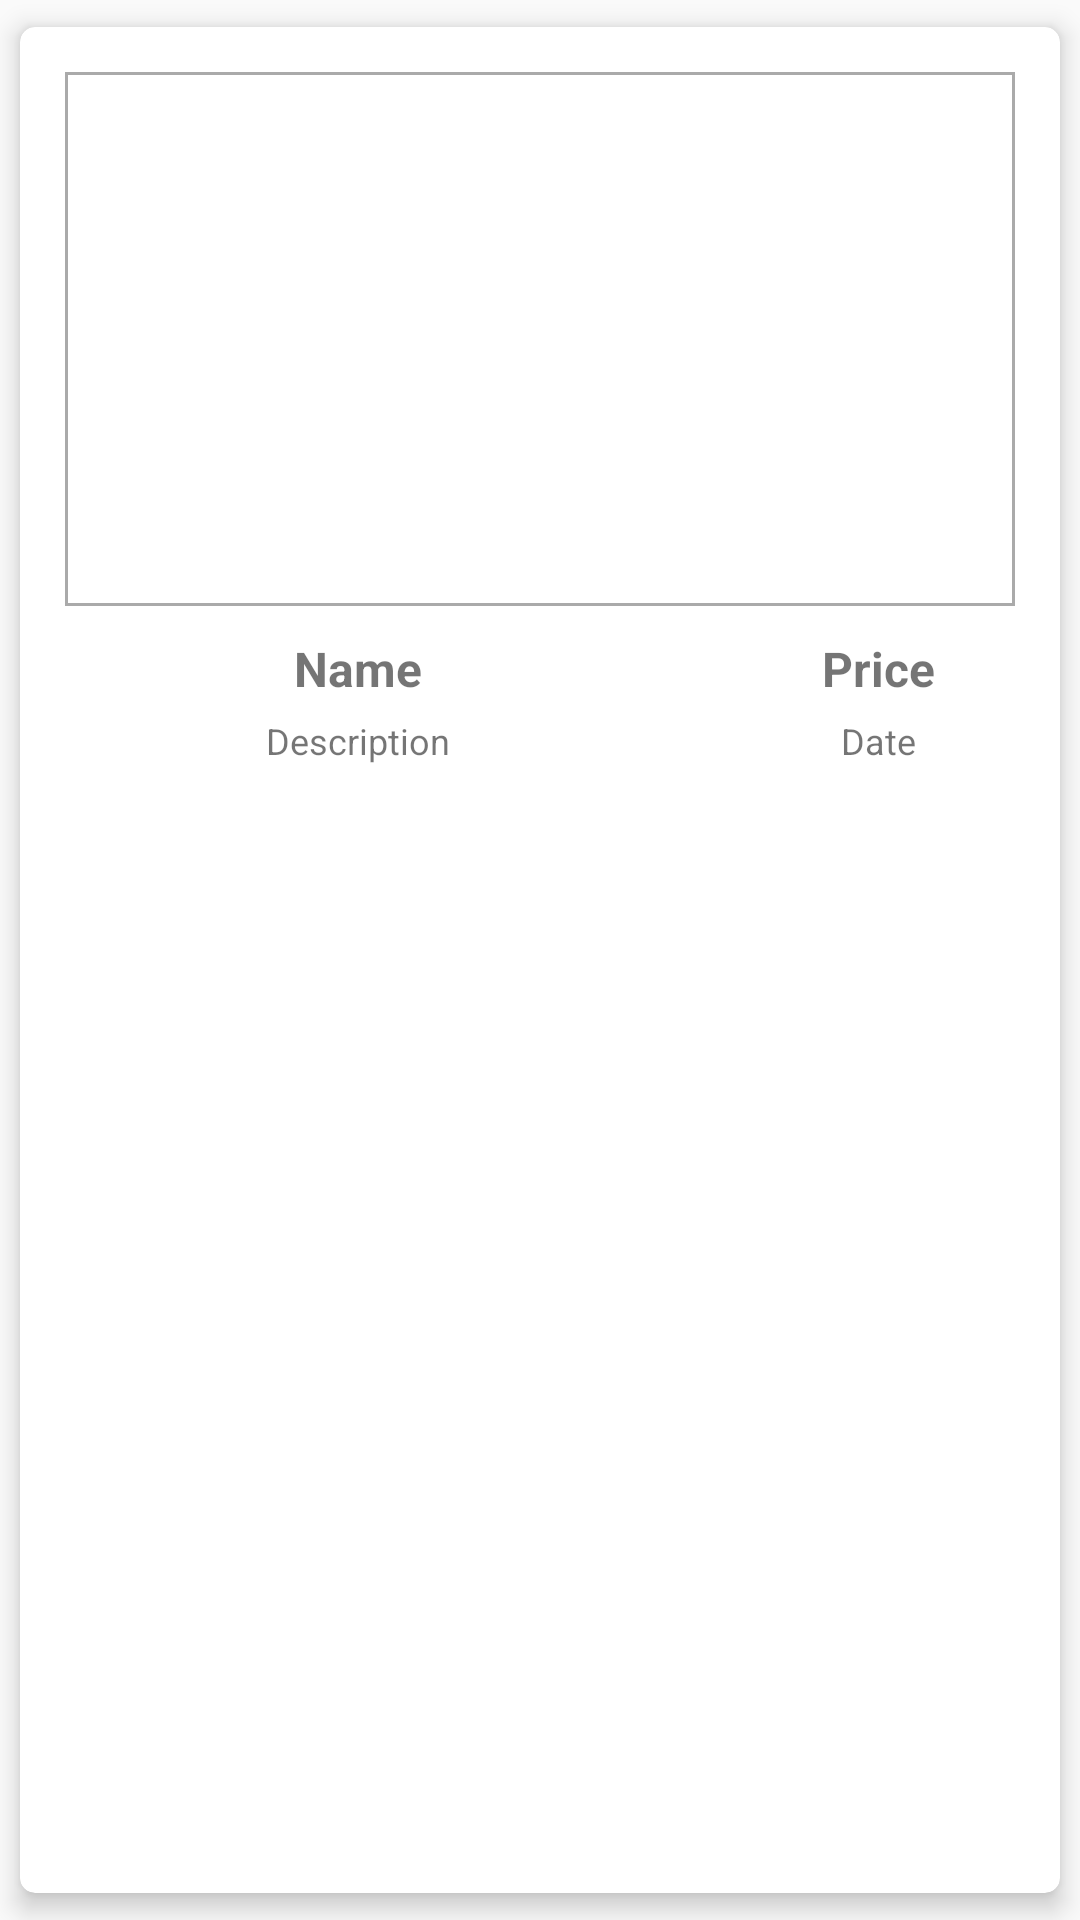

The Android layout XML behind this screen, and the referenced resources:
<!-- AndroidManifest.xml: application theme AppTheme -->
<!-- res/layout/recycler_item_manager_product_item.xml -->
<?xml version="1.0" encoding="utf-8"?>
<android.support.v7.widget.CardView xmlns:android="http://schemas.android.com/apk/res/android"
    xmlns:app="http://schemas.android.com/apk/res-auto"
    android:layout_width="match_parent"
    android:layout_height="wrap_content"
    android:gravity="center"
    android:padding="@dimen/dimen_margin2"
    app:cardBackgroundColor="@color/white"
    app:cardCornerRadius="@dimen/dimen_margin1"
    app:cardElevation="@dimen/dimen_margin1"
    app:cardUseCompatPadding="true">

    <android.support.constraint.ConstraintLayout
        android:layout_width="match_parent"
        android:layout_height="wrap_content"
        android:layout_marginTop="@dimen/dimen_margin3"
        android:layout_marginBottom="@dimen/dimen_margin3">

        <ImageView
            android:id="@+id/image_view"
            android:layout_width="match_parent"
            android:layout_height="@dimen/dimen_0"
            android:background="@drawable/image_border"
            android:layout_marginLeft="@dimen/dimen_margin3"
            android:layout_marginRight="@dimen/dimen_margin3"
            app:layout_constraintDimensionRatio="16:9"
            app:layout_constraintEnd_toEndOf="parent"
            app:layout_constraintHorizontal_bias="0.0"
            app:layout_constraintStart_toStartOf="parent"
            app:layout_constraintTop_toTopOf="parent" />

        <LinearLayout
            android:id="@+id/linear_layout1"
            android:layout_width="@dimen/dimen_0"
            android:layout_height="wrap_content"
            android:layout_marginTop="@dimen/dimen_margin2"
            android:orientation="horizontal"
            app:layout_constraintEnd_toEndOf="parent"
            app:layout_constraintStart_toStartOf="parent"
            app:layout_constraintTop_toBottomOf="@+id/image_view">

            <TextView
                android:id="@+id/title_text_view"
                android:layout_width="@dimen/dimen_0"
                android:layout_height="wrap_content"
                android:layout_weight="65"
                android:text="@string/title_name"
                android:textAlignment="center"
                android:textSize="@dimen/dimen_textSize4"
                android:textStyle="bold" />

            <TextView
                android:id="@+id/price_text_view"
                android:layout_width="@dimen/dimen_0"
                android:layout_height="wrap_content"
                android:layout_weight="35"
                android:text="@string/title_price"
                android:textAlignment="center"
                android:textSize="@dimen/dimen_textSize4"
                android:textStyle="bold" />
        </LinearLayout>

        <LinearLayout
            android:id="@+id/linear_layout2"
            android:layout_width="@dimen/dimen_0"
            android:layout_height="wrap_content"
            android:layout_marginTop="@dimen/dimen_margin1"
            android:orientation="horizontal"
            app:layout_constraintEnd_toEndOf="parent"
            app:layout_constraintStart_toStartOf="parent"
            app:layout_constraintTop_toBottomOf="@+id/linear_layout1">

            <TextView
                android:id="@+id/description_text_view"
                android:layout_width="@dimen/dimen_0"
                android:layout_height="wrap_content"
                android:layout_weight="65"
                android:text="@string/title_description"
                android:textAlignment="center"
                android:textSize="@dimen/dimen_textSize2" />

            <TextView
                android:id="@+id/date_text_view"
                android:layout_width="@dimen/dimen_0"
                android:layout_height="wrap_content"
                android:layout_weight="35"
                android:text="@string/title_date"
                android:textAlignment="center"
                android:textSize="@dimen/dimen_textSize2" />
        </LinearLayout>

    </android.support.constraint.ConstraintLayout>
</android.support.v7.widget.CardView>
<!-- resources referenced by this layout -->
<resources>
  <color name="white">#ffffff</color>
  <dimen name="dimen_0">0dp</dimen>
  <dimen name="dimen_margin1">5dp</dimen>
  <dimen name="dimen_margin2">10dp</dimen>
  <dimen name="dimen_margin3">15dp</dimen>
  <dimen name="dimen_textSize2">12sp</dimen>
  <dimen name="dimen_textSize4">16sp</dimen>
  <!-- drawable image_border (drawable) -->
  <?xml version="1.0" encoding="utf-8"?>
  <shape xmlns:android="http://schemas.android.com/apk/res/android">
      <stroke
          android:width="1dp"
          android:color="#aaaaaa" />
  </shape>
  <string name="title_date">Date</string>
  <string name="title_description">Description</string>
  <string name="title_name">Name</string>
  <string name="title_price">Price</string>
  <style name="AppTheme" parent="Theme.AppCompat.Light.DarkActionBar">
          
          <item name="colorPrimary">@color/colorPrimary</item>
          <item name="colorPrimaryDark">@color/colorPrimaryDark</item>
          <item name="colorSecondary">@color/colorSecondary</item>
          <item name="colorError">@color/colorError</item>
          <item name="colorAccent">@color/colorAccent</item>
      </style>
  <color name="colorPrimary">#008577</color>
  <color name="colorPrimaryDark">#00574B</color>
  <color name="colorSecondary">#62b1f6</color>
  <color name="colorError">#d9534f</color>
  <color name="colorAccent">#D81B60</color>
</resources>
